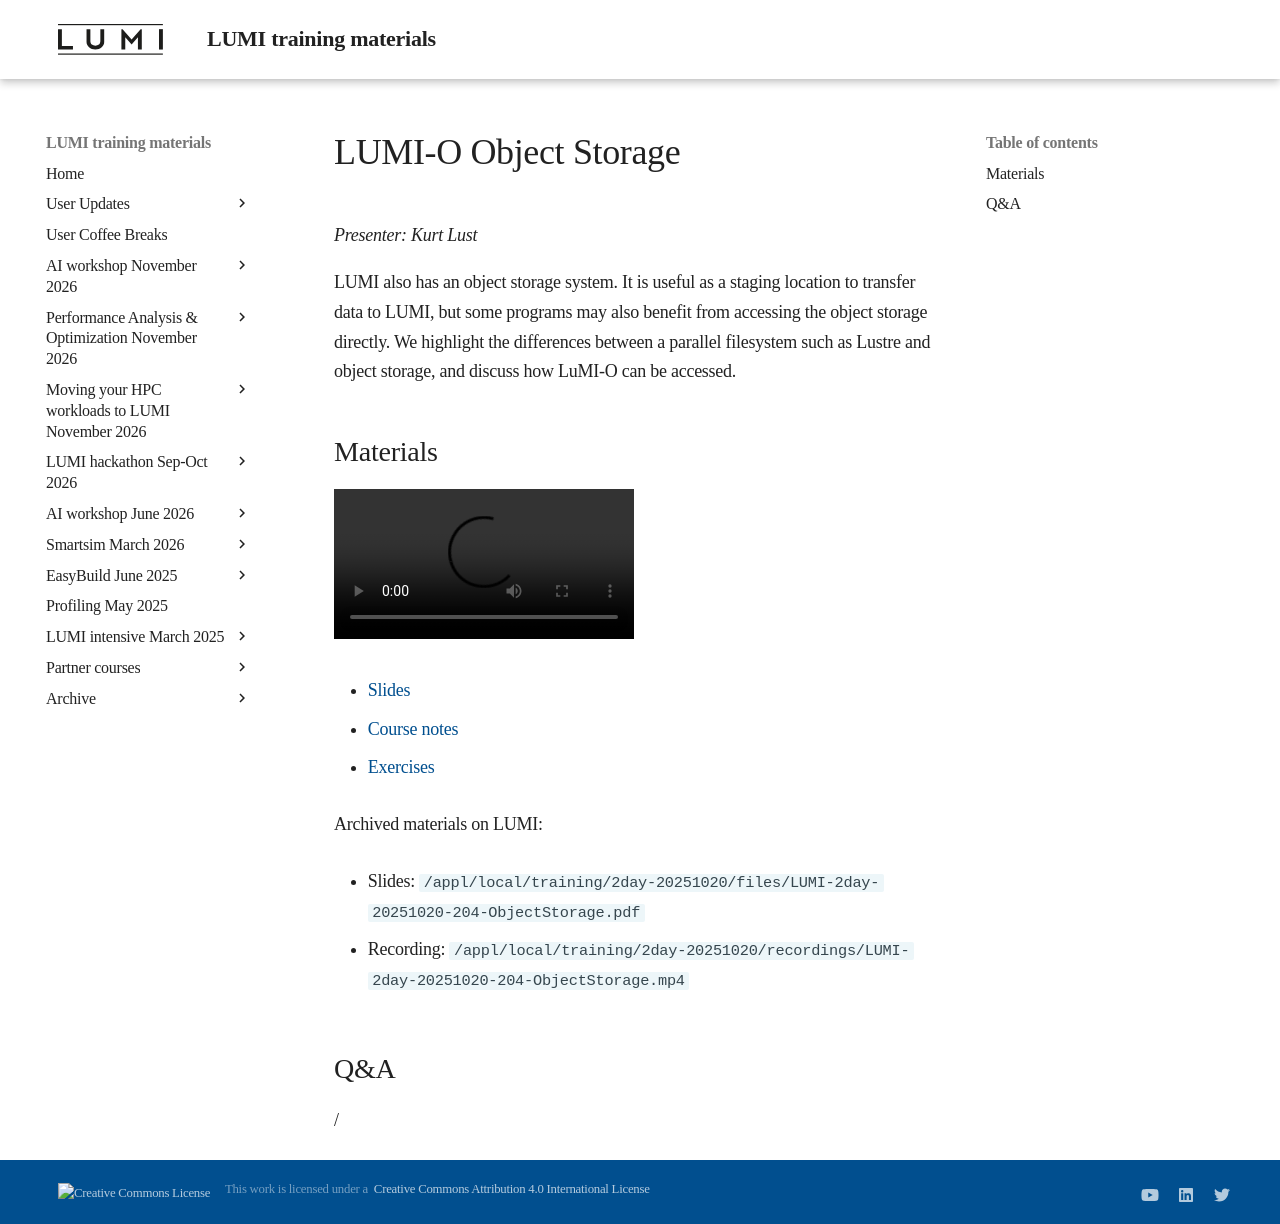

repository: Lumi-supercomputer/LUMI-training-materials · page: 2day-20251020/M204-ObjectStorage/index.html · generator: mkdocs

# LUMI-O Object Storage

*Presenter: Kurt Lust*

LUMI also has an object storage system. It is useful as a staging location
to transfer data to LUMI, but some programs may also benefit from accessing the 
object storage directly.
We highlight the differences
between a parallel filesystem such as Lustre and object storage, and discuss how
LuMI-O can be accessed.


## Materials

<!--
Materials will be made available after the lecture
-->

<video src="https://462000265.lumidata.eu/2day-20251020/recordings/LUMI-2day-20251020-204-ObjectStorage.mp4" controls="controls"></video>

<!--
-   A video recording will follow.
-->

-   [Slides](https://462000265.lumidata.eu/2day-20251020/files/LUMI-2day-20251020-204-ObjectStorage.pdf)

-   [Course notes](204-ObjectStorage.md)

-   [Exercises](E204-ObjectStorage.md)

Archived materials on LUMI:

-   Slides: `/appl/local/training/2day-20251020/files/LUMI-2day-20251020-204-ObjectStorage.pdf`

-   Recording: `/appl/local/training/2day-20251020/recordings/LUMI-2day-20251020-204-ObjectStorage.mp4`


## Q&A

/
